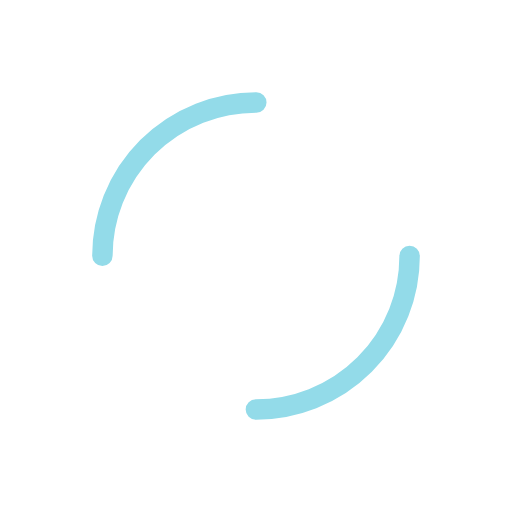
t = 0.00 s
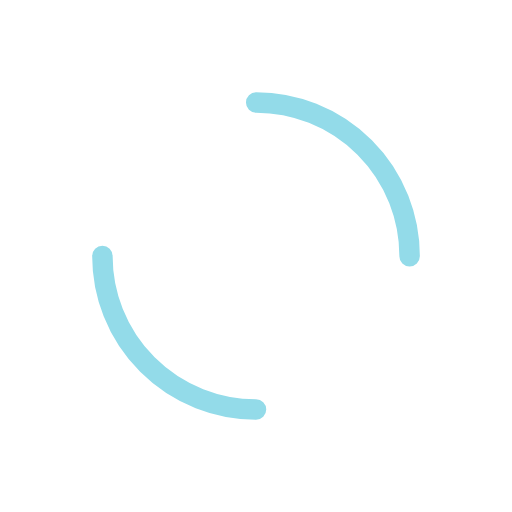
t = 0.35 s
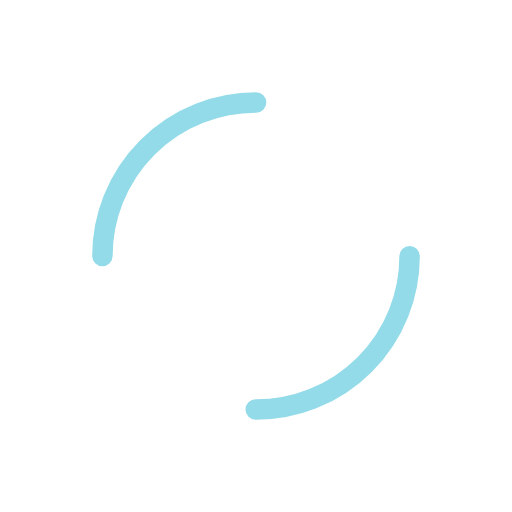
t = 0.70 s
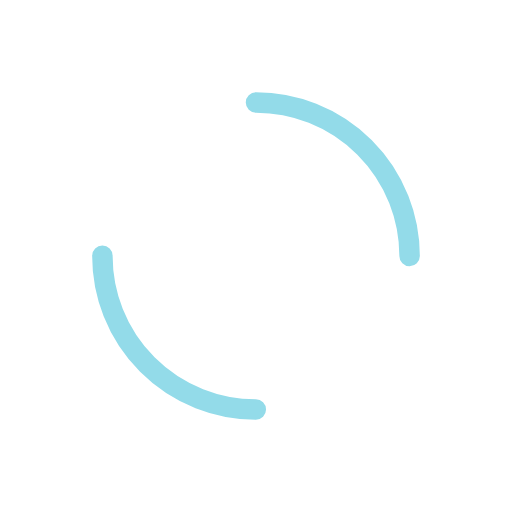
t = 1.05 s

The animated SVG that drew these frames (rendered in a browser with its animation timeline set to each time). Animation: 1 SMIL element (animateTransform=1); one cycle of 1.40 s, repeats indefinitely.

<svg width="200px"  height="200px"  xmlns="http://www.w3.org/2000/svg" viewBox="0 0 100 100" preserveAspectRatio="xMidYMid" class="lds-dual-ring" style="background: none;"><circle cx="50" cy="50" ng-attr-r="{{config.radius}}" ng-attr-stroke-width="{{config.width}}" ng-attr-stroke="{{config.stroke}}" ng-attr-stroke-dasharray="{{config.dasharray}}" fill="none" stroke-linecap="round" r="30" stroke-width="4" stroke="#93dbe9" stroke-dasharray="47.12388980384689 47.12388980384689" transform="rotate(218.571 50 50)"><animateTransform attributeName="transform" type="rotate" calcMode="linear" values="0 50 50;360 50 50" keyTimes="0;1" dur="1.4s" begin="0s" repeatCount="indefinite"></animateTransform></circle></svg>
